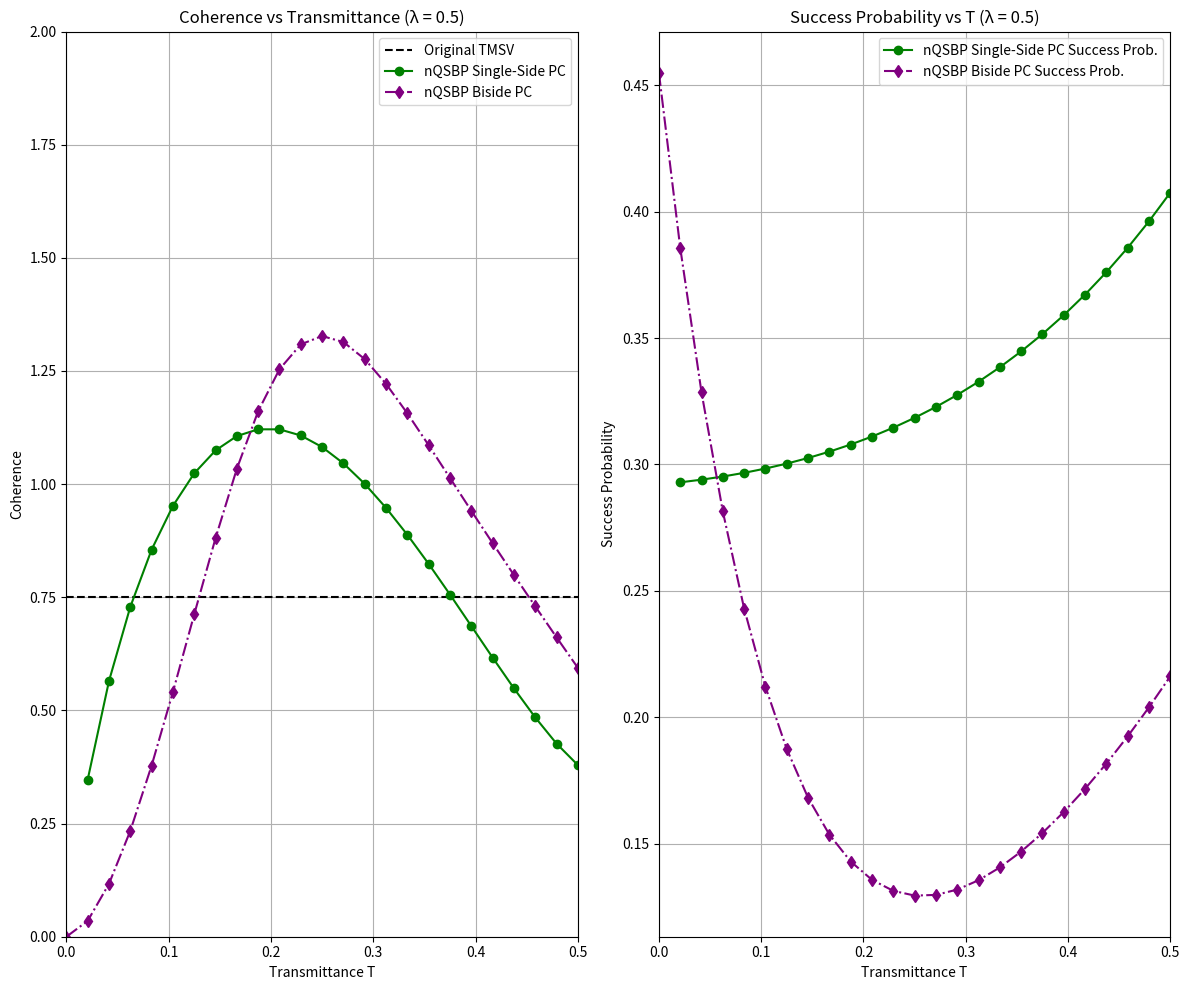

This chart was generated by the following Python code:
import numpy as np
import matplotlib.pyplot as plt

def factorial(n):
    return np.math.factorial(n)

def safeT(T):
    return T if T > 1e-8 else 1e-8

def reducedStateModeA(state, dim):
    probs = np.zeros(dim)
    for n in range(dim):
        index = n * dim + n
        probs[n] = np.abs(state[index])**2
    return probs

def coherenceFromProbabilities(probs):
    epsilon = 1e-12
    return -np.sum(probs * np.log(probs + epsilon))

def tmsvState(lmbda, dim):
    state = np.zeros(dim * dim, dtype=complex)
    norm = np.sqrt(1 - lmbda**2)
    for n in range(dim):
        coeff = norm * (lmbda ** n)
        state[n * dim + n] = coeff
    return state

def applyNqsbpBisidePcTmsv(lmbda, T, g, dim):
    T = safeT(T)
    state = np.zeros(dim * dim, dtype=complex)
    normalization = 0.0
    for n in range(dim):
        gTn = T**(n - 1) * (T - n * (1 - T))**2
        coeff = np.sqrt(1 - lmbda**2) * (lmbda**n) * gTn
        amplifiedCoeff = coeff * (g**(4 * n)) / ((g**2 + 1)**n)
        state[n * dim + n] = amplifiedCoeff
        normalization += np.abs(amplifiedCoeff)**2
    state /= np.sqrt(normalization)
    return state, normalization

def applyNqsbpPcTmsv(lmbda, T, g, dim):
    state = np.zeros(dim * dim, dtype=complex)
    normalization = 0.0
    for n in range(dim):
        if T == 0 and n > 0:
            gTn = 0
        else:
            gTn = T**((n-1)/2) * (T*(n + 1) - n)
        coeff = np.sqrt(1 - lmbda**2) * (lmbda**n) * gTn
        amplifiedCoeff = coeff * (g**(2*n)) / ((g**2 + 1)**(n/2))
        state[n * dim + n] = amplifiedCoeff
        normalization += np.abs(amplifiedCoeff)**2
    state /= np.sqrt(normalization)
    return state, normalization

dim = 12
lmbda = 0.5
g = 1.5
TValues = np.linspace(0.0, 0.5, 25)

originalTmsv = tmsvState(lmbda, dim)
probsOriginal = reducedStateModeA(originalTmsv, dim)
coherenceOriginal = coherenceFromProbabilities(probsOriginal)

cohNqsbpSingle = []
pNqsbpSingle = []
cohNqsbpBiside = []
pNqsbpBiside = []

for T in TValues:
    nStateBi, nProbBi = applyNqsbpBisidePcTmsv(lmbda, T, g, dim)
    nStateSi, nProbSi = applyNqsbpPcTmsv(lmbda, T, g, dim)

    cohNqsbpBiside.append(coherenceFromProbabilities(reducedStateModeA(nStateBi, dim)))
    pNqsbpBiside.append(nProbBi)

    cohNqsbpSingle.append(coherenceFromProbabilities(reducedStateModeA(nStateSi, dim)))
    pNqsbpSingle.append(nProbSi)

plt.figure(figsize=(12, 10))

plt.subplot(1, 2, 1)
plt.plot(TValues, [coherenceOriginal]*len(TValues), 'k--', label="Original TMSV")
plt.plot(TValues, cohNqsbpSingle, 'o-g', label="nQSBP Single-Side PC")
plt.plot(TValues, cohNqsbpBiside, 'd-.', color='purple', label="nQSBP Biside PC")
plt.xlabel("Transmittance T")
plt.ylabel("Coherence")
plt.title("Coherence vs Transmittance (λ = 0.5)")
plt.xlim(0, 0.5)
plt.ylim(0, 2.0)
plt.grid(True)
plt.legend()

plt.subplot(1, 2, 2)
plt.plot(TValues, pNqsbpSingle, 'o-g', label="nQSBP Single-Side PC Success Prob.")
plt.plot(TValues, pNqsbpBiside, 'd-.', color='purple', label="nQSBP Biside PC Success Prob.")
plt.xlabel("Transmittance T")
plt.ylabel("Success Probability")
plt.title("Success Probability vs T (λ = 0.5)")
plt.xlim(0, 0.5)
plt.grid(True)
plt.legend()

plt.tight_layout()
plt.show()
